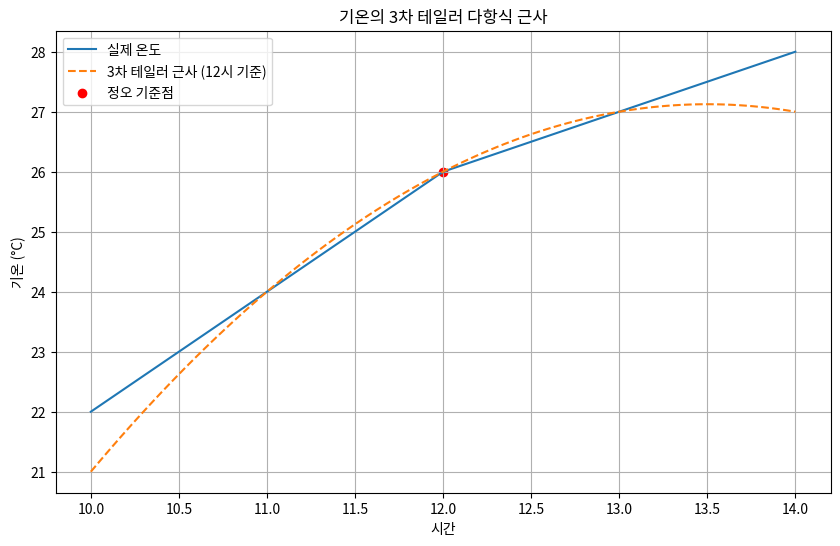

Source code (Python):
import numpy as np
import matplotlib.pyplot as plt

# 0.5시간 간격 시간 데이터 (0시 ~ 23.5시)
interp_hours = np.arange(0, 24, 0.5)
interp_temps = np.array([18. , 17.5, 17. , 17. , 17. , 17. , 17. , 16.5, 16. , 15.5, 15. ,
                         15. , 15. , 16. , 17. , 18. , 19. , 20. , 21. , 21.5, 22. , 23. ,
                         24. , 25. , 26. , 26.5, 27. , 27.5, 28. , 28. , 28. , 28. , 28. ,
                         28. , 28. , 27.5, 27. , 26. , 25. , 23.5, 22. , 21.5, 21. , 20. ,
                         19. , 18.5, 18. , 18. ])

# 중심 차분 함수
def central_diff(y, h=0.5):
    dydx = np.zeros_like(y)
    dydx[0] = (y[1] - y[0]) / h
    dydx[-1] = (y[-1] - y[-2]) / h
    for i in range(1, len(y)-1):
        dydx[i] = (y[i+1] - y[i-1]) / (2 * h)
    return dydx

# 1차, 2차, 3차 도함수
first = central_diff(interp_temps)
second = central_diff(first)
third = central_diff(second)

# 기준점: 정오 = 12시 (x=12.0)
x0 = 12.0
x0_idx = np.where(interp_hours == x0)[0][0]
y0 = interp_temps[x0_idx]
dy = first[x0_idx]
ddy = second[x0_idx]
dddx = third[x0_idx]

# 테일러 3차 근사 함수
def taylor_3rd(x, x0, y0, dy, ddy, dddx):
    return y0 + dy*(x - x0) + (ddy/2)*(x - x0)**2 + (dddx/6)*(x - x0)**3

# 근사 범위: 10시 ~ 14시
x_range = np.linspace(10, 14, 100)
actual_vals = np.interp(x_range, interp_hours, interp_temps)
taylor_vals = taylor_3rd(x_range, x0, y0, dy, ddy, dddx)

# 시각화
plt.figure(figsize=(10, 6))
plt.plot(x_range, actual_vals, label="실제 온도")
plt.plot(x_range, taylor_vals, '--', label="3차 테일러 근사 (12시 기준)")
plt.scatter([x0], [y0], color='red', label="정오 기준점")
plt.xlabel("시간")
plt.ylabel("기온 (°C)")
plt.title("기온의 3차 테일러 다항식 근사")
plt.legend()
plt.grid(True)
plt.show()
